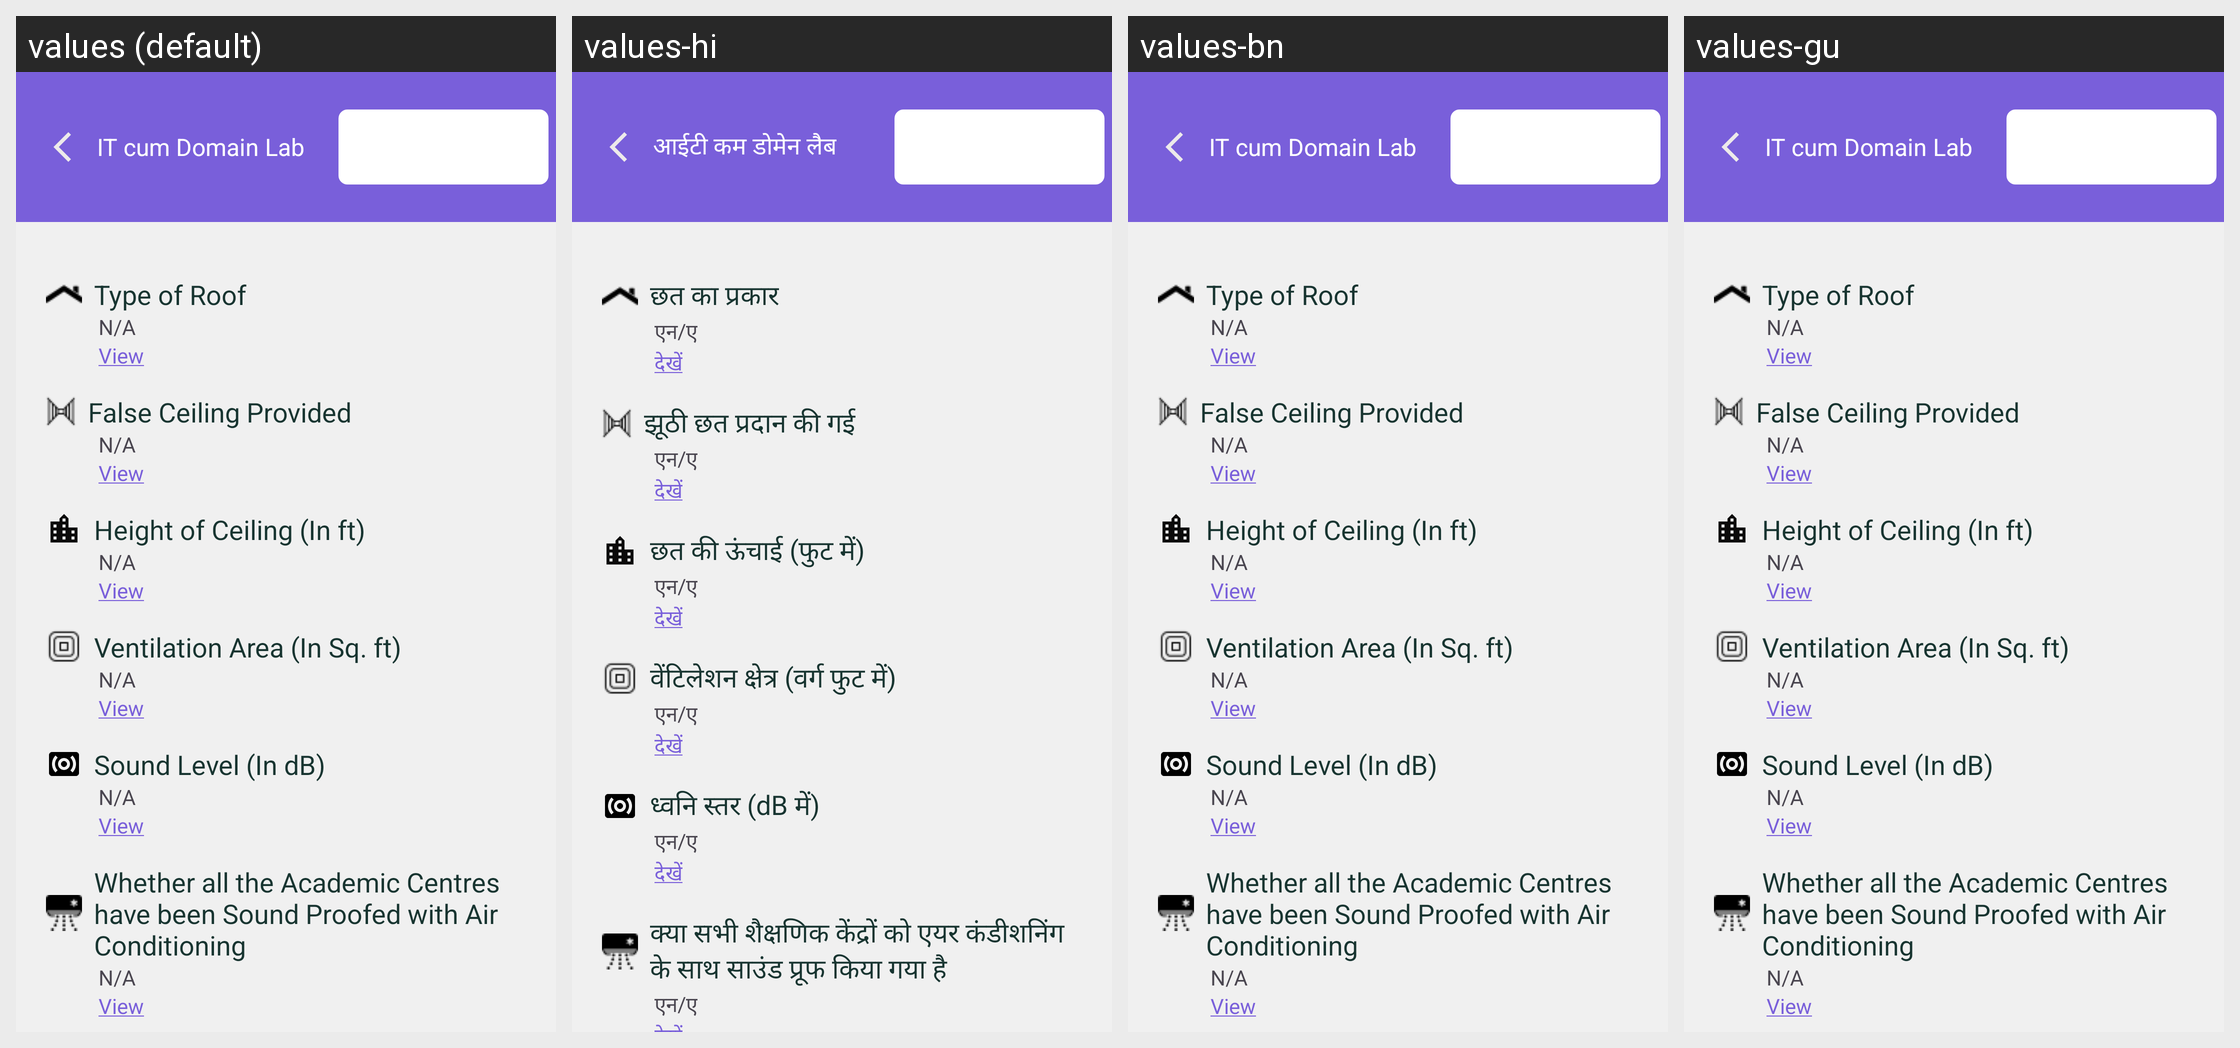

For this localized Android screen grid, give each drawn string resource with its value in every locale shown.
Android screen res/layout/it_cum_domain_lab_layout.xml rendered under 4 locales, left to right: values (default), values-hi, values-bn, values-gu. Device: Nexus 5 (rendered at 1080×1920; each locale shown at half size, 540×960, under a caption strip naming it); theme Theme.Ddugky.
Other locales in the repository, not shown: values-as, values-kn, values-ml, values-mr, values-or, values-pa, values-ta.
Strings drawn on this screen, with the default value and each locale's value (text and hints the layout hard-codes, and strings that could not be matched under every locale, appear in the picture but are not listed):

it_cum_domain_lab
  values: IT cum Domain Lab
  values-hi: आईटी कम डोमेन लैब
  values-bn: IT cum Domain Lab
  values-gu: IT cum Domain Lab

type_of_roof
  values: Type of Roof
  values-hi: छत का प्रकार
  values-bn: Type of Roof
  values-gu: Type of Roof

n_a
  values: N/A
  values-hi: एन/ए
  values-bn: N/A
  values-gu: N/A

view
  values: View
  values-hi: देखें
  values-bn: View
  values-gu: View

false_ceiling_provided
  values: False Ceiling Provided
  values-hi: झूठी छत प्रदान की गई
  values-bn: False Ceiling Provided
  values-gu: False Ceiling Provided

height_of_ceiling_in_ft
  values: Height of Ceiling (In ft)
  values-hi: छत की ऊंचाई (फुट में)
  values-bn: Height of Ceiling (In ft)
  values-gu: Height of Ceiling (In ft)

ventilation_area_in_sq_ft
  values: Ventilation Area (In Sq. ft)
  values-hi: वेंटिलेशन क्षेत्र (वर्ग फुट में)
  values-bn: Ventilation Area (In Sq. ft)
  values-gu: Ventilation Area (In Sq. ft)

sound_level_in_db
  values: Sound Level (In dB)
  values-hi: ध्वनि स्तर (dB में)
  values-bn: Sound Level (In dB)
  values-gu: Sound Level (In dB)

whether_all_the_academic_centres_have_been_sound_proofed_with_air_conditioning
  values: Whether all the Academic Centres have been Sound Proofed with Air Conditioning
  values-hi: क्या सभी शैक्षणिक केंद्रों को एयर कंडीशनिंग के साथ साउंड प्रूफ किया गया है
  values-bn: Whether all the Academic Centres have been Sound Proofed with Air Conditioning
  values-gu: Whether all the Academic Centres have been Sound Proofed with Air Conditioning
